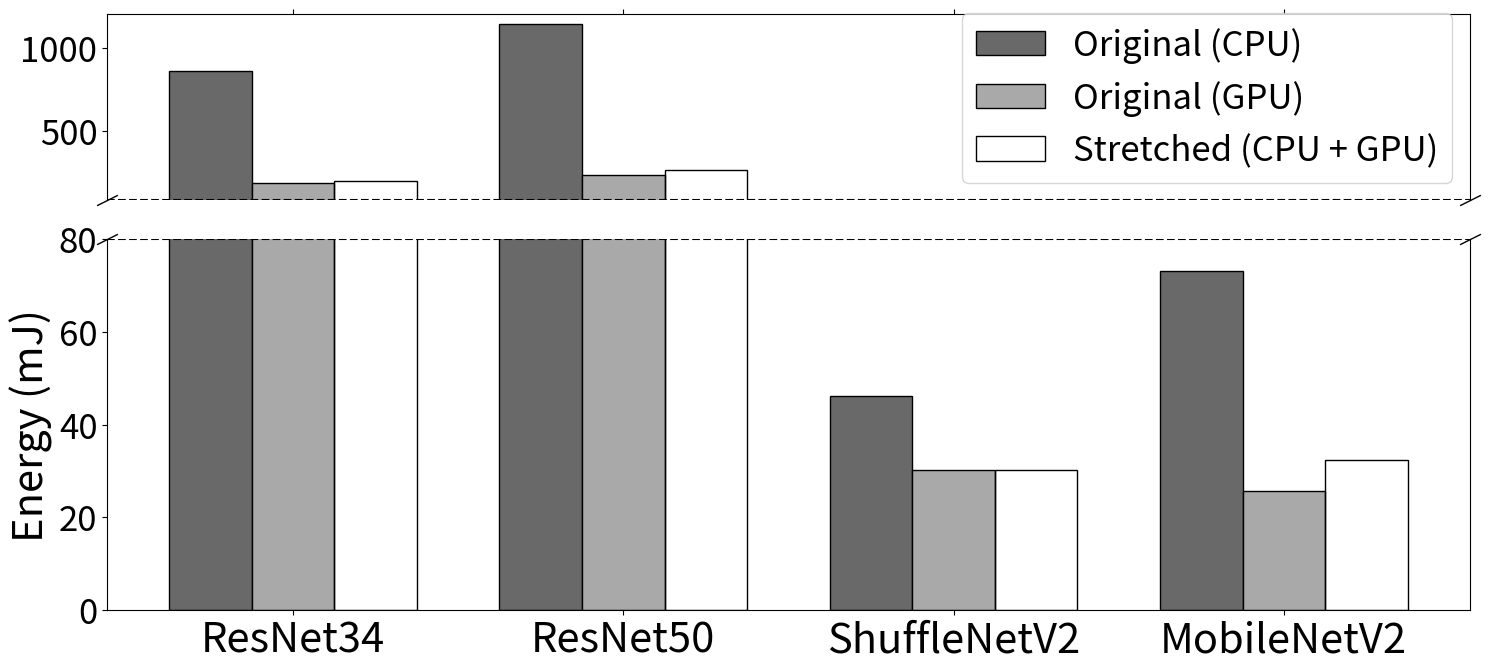

Python code for this plot:
import matplotlib.pyplot as plt
import numpy as np


cpu_lat = [258.64, 343.22, 13.83, 21.98]
gpu_lat = [74.89, 91.73, 11.66, 9.92]
pal_lat = [50.51, 66.78, 7.45, 7.94]

cpu_lat = [900 * 3.7 * l / 1000 for l in cpu_lat]
gpu_lat = [700 * 3.7 * l / 1000 for l in gpu_lat]
pal_lat = [1100 * 3.7 * l / 1000 for l in pal_lat]

print(np.array(pal_lat) / np.array(gpu_lat) - 1)
print(np.array(pal_lat) / np.array(cpu_lat) - 1)

labels = ['ResNet34', 'ResNet50', 'ShuffleNetV2', 'MobileNetV2']

x = np.arange(4)

width=0.25

fig, (ax1, ax2) = plt.subplots(2, 1, figsize=(15, 7), sharex=True, gridspec_kw={'height_ratios': [1, 2]})

ax1.bar(x - width, cpu_lat, width, label='Original (CPU)', color='dimgray', edgecolor='black')
ax1.bar(x, gpu_lat, width, label='Original (GPU)', color='darkgrey', edgecolor='black')
ax1.bar(x + width, pal_lat, width, label='Stretched (CPU + GPU)', fill=False)

ax2.bar(x - width, cpu_lat, width, label='Original (CPU)', color='dimgray', edgecolor='black')
ax2.bar(x, gpu_lat, width, label='Original (GPU)', color='darkgrey', edgecolor='black')
ax2.bar(x + width, pal_lat, width, label='Stretched (CPU + GPU)', fill=False)

ax2.set_ylim(0, 80)
ax1.set_ylim(90, 1200)
ax2.spines.top.set_visible(False)
ax1.spines.bottom.set_visible(False)
ax1.tick_params(labeltop=False)

ax1.axhline(90, color='black', linestyle='dashed')
ax2.axhline(80, color='black', linestyle='dashed')

ax1.xaxis.tick_top()
ax2.xaxis.tick_bottom()

ax2.set_ylabel('Energy (mJ)', fontsize=30)
for ax in [ax1, ax2]:
    ax.tick_params('y', labelsize=25)
    ax.set_xticks(x, labels)
    ax.set_xticklabels(labels, fontsize=30)

ax1.legend(fontsize=25)

d = .5  # proportion of vertical to horizontal extent of the slanted line
kwargs = dict(marker=[(-1, -d), (1, d)], markersize=15,
              linestyle="none", color='k', mec='k', mew=1, clip_on=False)
ax1.plot([0, 1], [0, 0], transform=ax1.transAxes, **kwargs)
ax2.plot([0, 1], [1, 1], transform=ax2.transAxes, **kwargs)

plt.tight_layout()
plt.savefig('imagenet_energy.pdf')